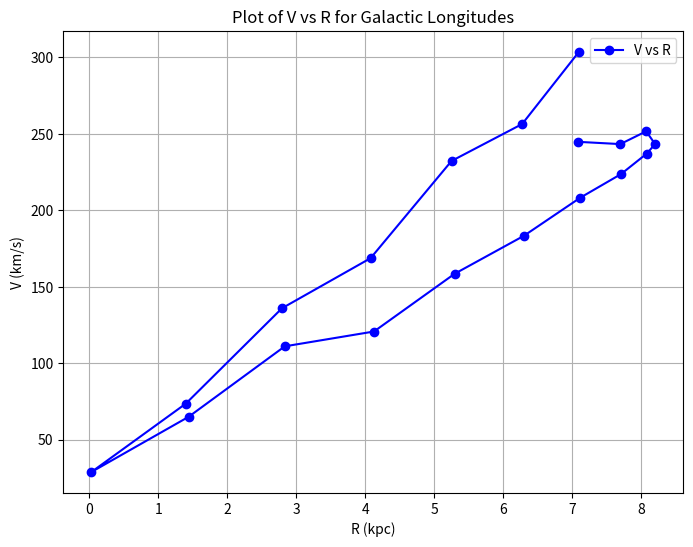

Source code (Python):
import numpy as np
import pandas as pd
import matplotlib.pyplot as plt

# Given data
l_values = [59.8, 69.8, 79.8, 89.9, 99.8, 110.0, 119.8, 129.8, 139.8, 149.8, 159.8, 169.9, 179.8, 189.8, 199.9, 209.8, 219.8, 229.9, 239.9]
V_r_max_values = [54.6, 36.8, 35.1, 23.3, 20.3, 16.9, 17.3, 14.3, 16.4, 10.0, 35.0, 26.3, 28.0, 36.0, 61.0, 59.3, 91.4, 88.1, 113.2]

# Constants
R_0 = 8.2  # kpc
V_0 = 220  # km/s

# Convert l to radians
l_radians = np.radians(l_values)

# Initialize lists for results
R_values = []
V_values = []

# Loop through data points to calculate R and V
for l, V_r in zip(l_radians, V_r_max_values):
    if 0 <= np.degrees(l) <= 180:
        # Quadrants I and II
        R = R_0 * np.sin(l)
        V = V_r + V_0 * np.sin(l)
    else:
        # Quadrants III and IV
        R = R_0 * np.sin(l)
        V = V_r - V_0 * np.sin(l)

    R_values.append(abs(R))
    V_values.append(V)

# Create a DataFrame for the results
results = pd.DataFrame({
    'l (degrees)': l_values,
    'V_r,max': V_r_max_values,
    'R (kpc)': R_values,
    'V (km/s)': V_values
})

print(results)

# Plot the results
plt.figure(figsize=(8, 6))
plt.plot(R_values, V_values, marker='o', linestyle='-', color='b', label='V vs R')
plt.xlabel('R (kpc)')
plt.ylabel('V (km/s)')
plt.title('Plot of V vs R for Galactic Longitudes')
plt.legend()
plt.grid()
plt.show()
